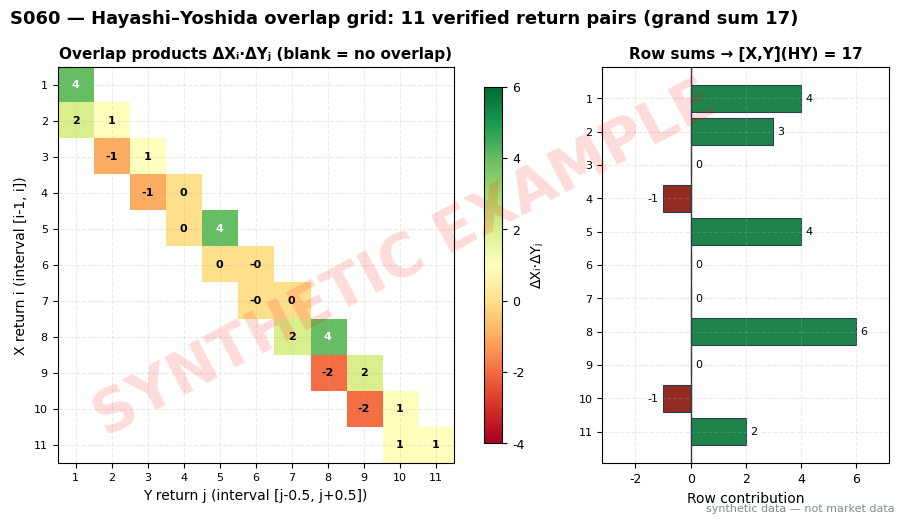

Here is the Python script that generated this plot: (Note: this script raises an exception after producing the figure.)
import matplotlib
matplotlib.use("Agg")  # headless render on the Mac/VM
import matplotlib.pyplot as plt
import numpy as np

# ---- HOUSE STYLE (do not restyle) ----
plt.rcParams.update({
    "figure.figsize": (10, 5.2),
    "figure.dpi": 150,
    "savefig.dpi": 150,
    "font.family": "DejaVu Sans",
    "font.size": 10,
    "axes.titlesize": 13,
    "axes.titleweight": "bold",
    "axes.labelsize": 10,
    "axes.grid": True,
    "grid.alpha": 0.25,
    "grid.linestyle": "--",
    "xtick.labelsize": 9,
    "ytick.labelsize": 9,
    "legend.fontsize": 9,
    "legend.framealpha": 0.9,
})
PALETTE = {
    "price":   "#1f3a5f",  # dark navy — primary price/equity line
    "signal":  "#c0392b",  # red — signal / entries
    "signal2": "#8e44ad",  # purple — secondary signal
    "volume":  "#7f8c8d",  # grey — volume bars
    "band":    "#aed6f1",  # light blue — bands / fill
    "profit":  "#1e8449",  # green — profits / long
    "loss":    "#922b21",  # dark red — losses / short
    "zero":    "#2c3e50",  # baseline
}

# ---- VERIFIED HY worked example (operator-verified, grand sum = 17 exact) ----
# X: 11 returns on [0,1]...[10,11]; Y: 11 returns on [0.5,1.5]...[10.5,11.5];
# the [0,0.5] Y stub return is 0 (omitted) — see chapter S4/S10 for the wording caveat.
DX = np.array([2, 1, -1, 1, 2, 0, 0, 2, -1, 1, 1], dtype=float)   # ΔX_i, i=1..11
DY = np.array([2, 1, -1, 0, 2, -1, 1, 2, -2, 1, 1], dtype=float)  # ΔY_j, j=1..11
n = len(DX)

# Overlap: X interval (i-1, i] overlaps Y interval (j-0.5, j+0.5] iff j in {i-1, i} (i>=2),
# and i=1 overlaps only j=1 (the [0,0.5] stub return is 0 and contributes 0).
overlap = np.zeros((n, n))
for i in range(n):
    for j in range(n):
        if j == i or (i > 0 and j == i - 1):
            overlap[i, j] = 1.0
grid = DX[:, None] * DY[None, :] * overlap
row_sum = grid.sum(axis=1)
grand = float(grid.sum())
print("row contributions:", ", ".join(f"{v:.0f}" for v in row_sum))
print(f"grand sum [X,Y](HY) = {grand:.0f}")
assert grand == 17.0

fig, (ax1, ax2) = plt.subplots(1, 2, gridspec_kw={"width_ratios": [3, 1.4]})
cmap = plt.cm.get_cmap("RdYlGn")
disp = np.ma.masked_where(overlap == 0, grid)
im = ax1.imshow(disp, cmap=cmap, vmin=-4, vmax=6, aspect="equal")
for i in range(n):
    for j in range(n):
        if overlap[i, j]:
            val = grid[i, j]
            ax1.text(j, i, f"{val:.0f}", ha="center", va="center", fontsize=8,
                     color="white" if abs(val) > 3 else "black", weight="bold")
ax1.set_xticks(range(n))
ax1.set_yticks(range(n))
ax1.set_xticklabels([f"{j+1}" for j in range(n)], fontsize=8)
ax1.set_yticklabels([f"{i+1}" for i in range(n)], fontsize=8)
ax1.set_xlabel("Y return j (interval [j-0.5, j+0.5])")
ax1.set_ylabel("X return i (interval [i-1, i])")
ax1.set_title("Overlap products ΔXᵢ·ΔYⱼ (blank = no overlap)", fontsize=11)
fig.colorbar(im, ax=ax1, shrink=0.9, label="ΔXᵢ·ΔYⱼ")

colors = [PALETTE["loss"] if v < 0 else PALETTE["profit"] for v in row_sum]
ax2.barh(range(n), row_sum, color=colors, edgecolor=PALETTE["zero"], lw=0.8)
ax2.set_yticks(range(n))
ax2.set_yticklabels([f"{i+1}" for i in range(n)], fontsize=8)
ax2.invert_yaxis()
ax2.axvline(0, color=PALETTE["zero"], lw=1)
ax2.set_xlabel("Row contribution")
ax2.set_title("Row sums → [X,Y]̂(HY) = 17", fontsize=11)
for i, v in enumerate(row_sum):
    ax2.text(v + (0.15 if v >= 0 else -0.15), i, f"{v:.0f}", va="center",
             ha="left" if v >= 0 else "right", fontsize=8)
ax2.set_xlim(-3.2, 7.2)

fig.suptitle("S060 — Hayashi–Yoshida overlap grid: 11 verified return pairs (grand sum 17)",
             fontsize=13, weight="bold")

# ---- SYNTHETIC WATERMARK (mandatory) ----
fig = plt.gcf()
fig.text(0.5, 0.5, "SYNTHETIC EXAMPLE", fontsize=42, color="red", alpha=0.14,
         ha="center", va="center", rotation=28, weight="bold", zorder=10)
fig.text(0.99, 0.01, "synthetic data — not market data", fontsize=8, color="#7f8c8d",
         ha="right", va="bottom")
plt.tight_layout()
plt.savefig("images/S060_example.png", bbox_inches="tight")  # <-- use the chapter's ID
plt.close()
